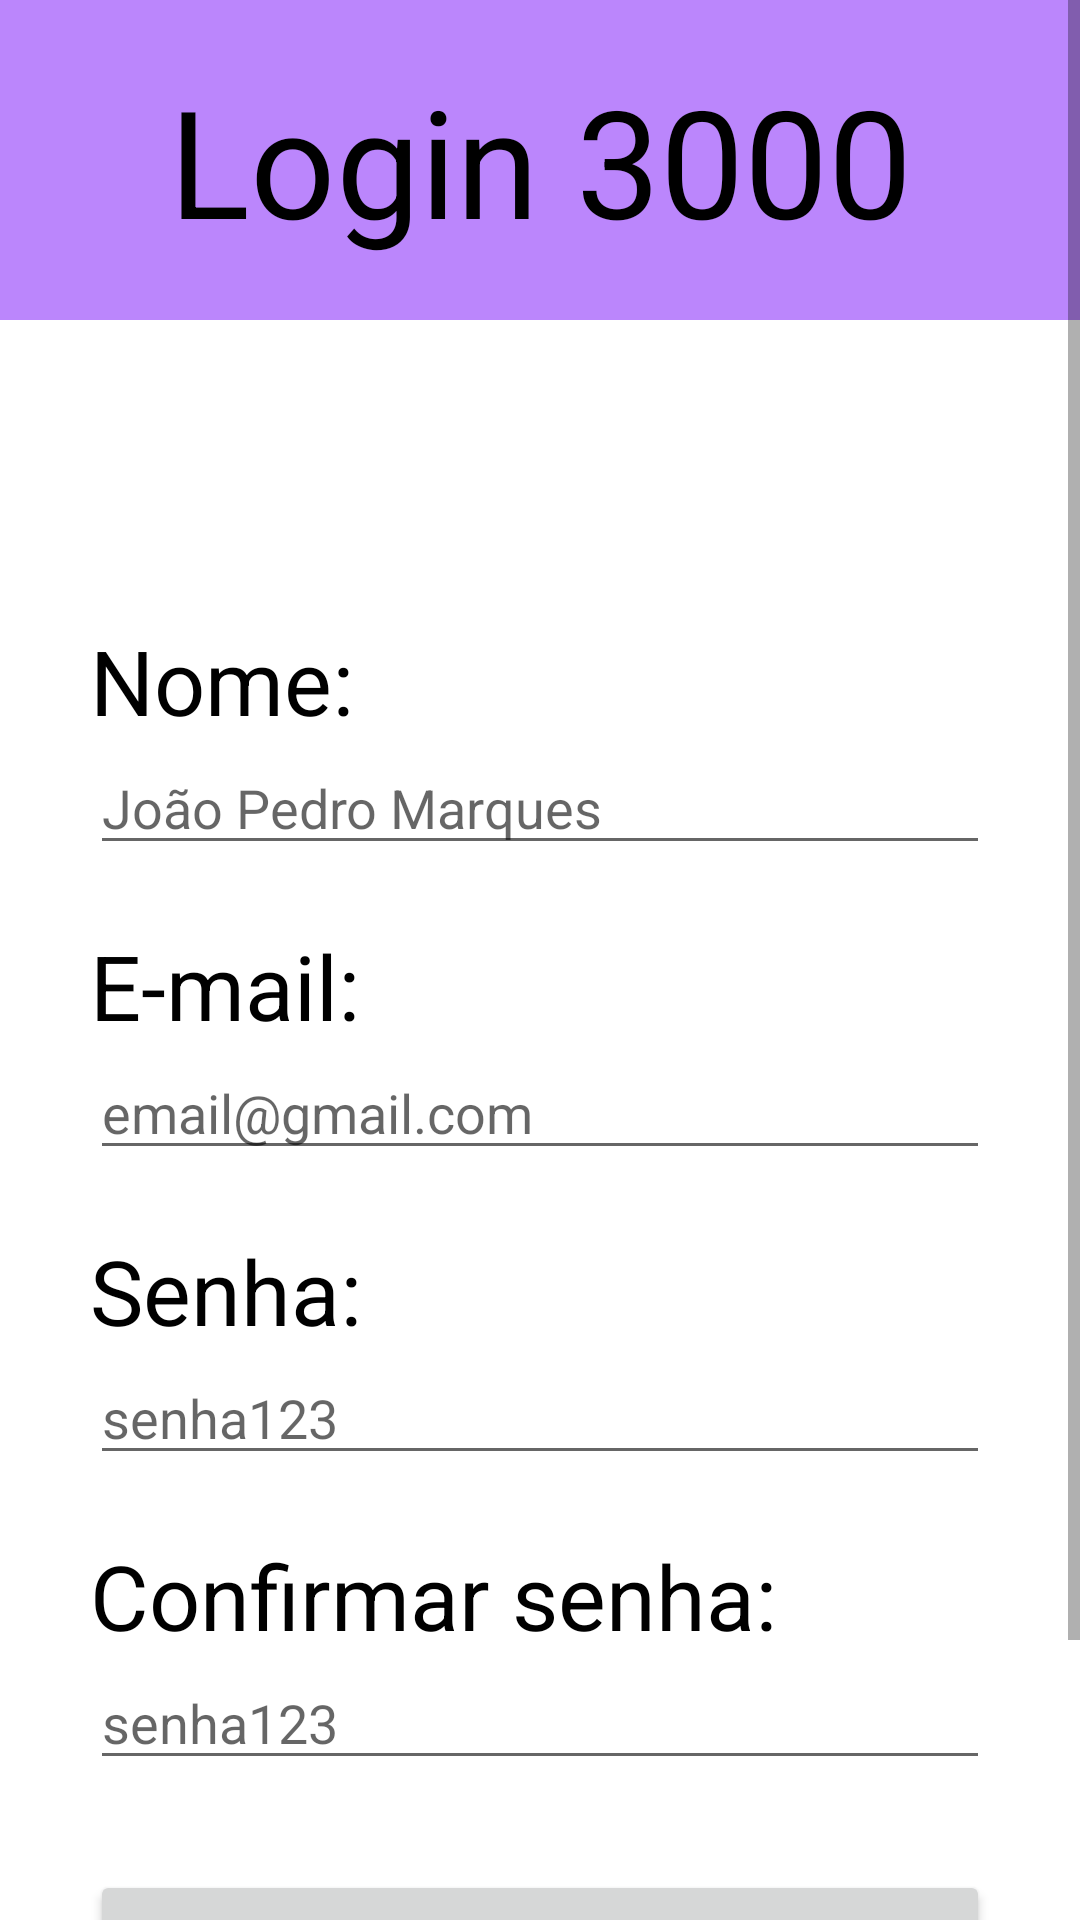

Layout XML and referenced resources for this Android screen:
<!-- AndroidManifest.xml: application theme Theme.Login3000 -->
<!-- res/layout/activity_tela_cadastro.xml -->
<?xml version="1.0" encoding="utf-8"?>
<ScrollView xmlns:android="http://schemas.android.com/apk/res/android"
    xmlns:app="http://schemas.android.com/apk/res-auto"
    xmlns:tools="http://schemas.android.com/tools"
    android:layout_width="match_parent"
    android:layout_height="match_parent"
    tools:context=".TelaCadastro">

    <RelativeLayout
        android:layout_width="match_parent"
        android:layout_height="match_parent">

        <TextView
            android:id="@+id/txtTitulo"
            android:layout_width="match_parent"
            android:layout_height="wrap_content"
            android:background="@color/purple_200"
            android:gravity="center"
            android:padding="20dp"
            android:text="Login 3000"
            android:textColor="@color/black"
            android:textSize="50sp" />

        <TextView
            android:id="@+id/txtCadNome"
            android:layout_width="match_parent"
            android:layout_height="wrap_content"
            android:layout_below="@id/txtTitulo"
            android:layout_marginHorizontal="30dp"
            android:layout_marginTop="100dp"
            android:text="Nome:"
            android:textColor="@color/black"
            android:textSize="30sp" />

        <EditText
            android:id="@+id/etCadNome"
            android:layout_width="match_parent"
            android:layout_height="wrap_content"
            android:layout_below="@id/txtCadNome"
            android:layout_marginHorizontal="30dp"
            android:hint="João Pedro Marques" />

        <TextView
            android:id="@+id/txtCadLogin"
            android:layout_width="match_parent"
            android:layout_height="wrap_content"
            android:layout_below="@id/etCadNome"
            android:layout_marginHorizontal="30dp"
            android:layout_marginTop="20dp"
            android:text="E-mail:"
            android:textColor="@color/black"
            android:textSize="30sp" />

        <EditText
            android:id="@+id/etCadLogin"
            android:layout_width="match_parent"
            android:layout_height="wrap_content"
            android:layout_below="@id/txtCadLogin"
            android:layout_marginHorizontal="30dp"
            android:hint="email@gmail.com" />

        <TextView
            android:layout_width="match_parent"
            android:layout_height="wrap_content"
            android:text="Senha:"
            android:textSize="30sp"
            android:id="@+id/txtCadSenha"
            android:layout_below="@id/etCadLogin"
            android:layout_marginTop="20dp"
            android:layout_marginHorizontal="30dp"
            android:textColor="@color/black" />

        <EditText
            android:layout_width="match_parent"
            android:layout_height="wrap_content"
            android:id="@+id/etCadSenha"
            android:inputType="textPassword"
            android:layout_below="@id/txtCadSenha"
            android:layout_marginHorizontal="30dp"
            android:hint="senha123" />

        <TextView
            android:layout_width="match_parent"
            android:layout_height="wrap_content"
            android:text="Confirmar senha:"
            android:textSize="30sp"
            android:id="@+id/txtCadConSenha"
            android:layout_below="@id/etCadSenha"
            android:layout_marginTop="20dp"
            android:layout_marginHorizontal="30dp"
            android:textColor="@color/black" />

        <EditText
            android:layout_width="match_parent"
            android:layout_height="wrap_content"
            android:id="@+id/etCadConSenha"
            android:layout_below="@id/txtCadConSenha"
            android:layout_marginHorizontal="30dp"
            android:inputType="textPassword"
            android:hint="senha123" />

        <Button
            android:id="@+id/btCadastrar"
            android:layout_width="match_parent"
            android:layout_height="wrap_content"
            android:layout_below="@id/etCadConSenha"
            android:layout_margin="30dp"
            android:text="Cadastrar" />

        <Button
            android:id="@+id/btCadLogar"
            android:layout_width="match_parent"
            android:layout_height="wrap_content"
            android:layout_below="@id/btCadastrar"
            android:layout_marginHorizontal="30dp"
            android:text="Fazer login" />

    </RelativeLayout>


</ScrollView>
<!-- resources referenced by this layout -->
<resources>
  <style name="Theme.Login3000" parent="Theme.MaterialComponents.DayNight.DarkActionBar">
          
          <item name="colorPrimary">@color/purple_500</item>
          <item name="colorPrimaryVariant">@color/purple_700</item>
          <item name="colorOnPrimary">@color/white</item>
          
          <item name="colorSecondary">@color/teal_200</item>
          <item name="colorSecondaryVariant">@color/teal_700</item>
          <item name="colorOnSecondary">@color/black</item>
          
          <item name="android:statusBarColor" tools:targetApi="l">?attr/colorPrimaryVariant</item>
          
      </style>
  <!-- not gathered from this repository: default colours our renderer supplied (Android Studio template values) -->
  <color name="purple_200">#FFBB86FC</color>
  <color name="purple_500">#FF6200EE</color>
  <color name="purple_700">#FF3700B3</color>
  <color name="teal_200">#FF03DAC5</color>
  <color name="teal_700">#FF018786</color>
  <color name="black">#FF000000</color>
  <color name="white">#FFFFFFFF</color>
</resources>
